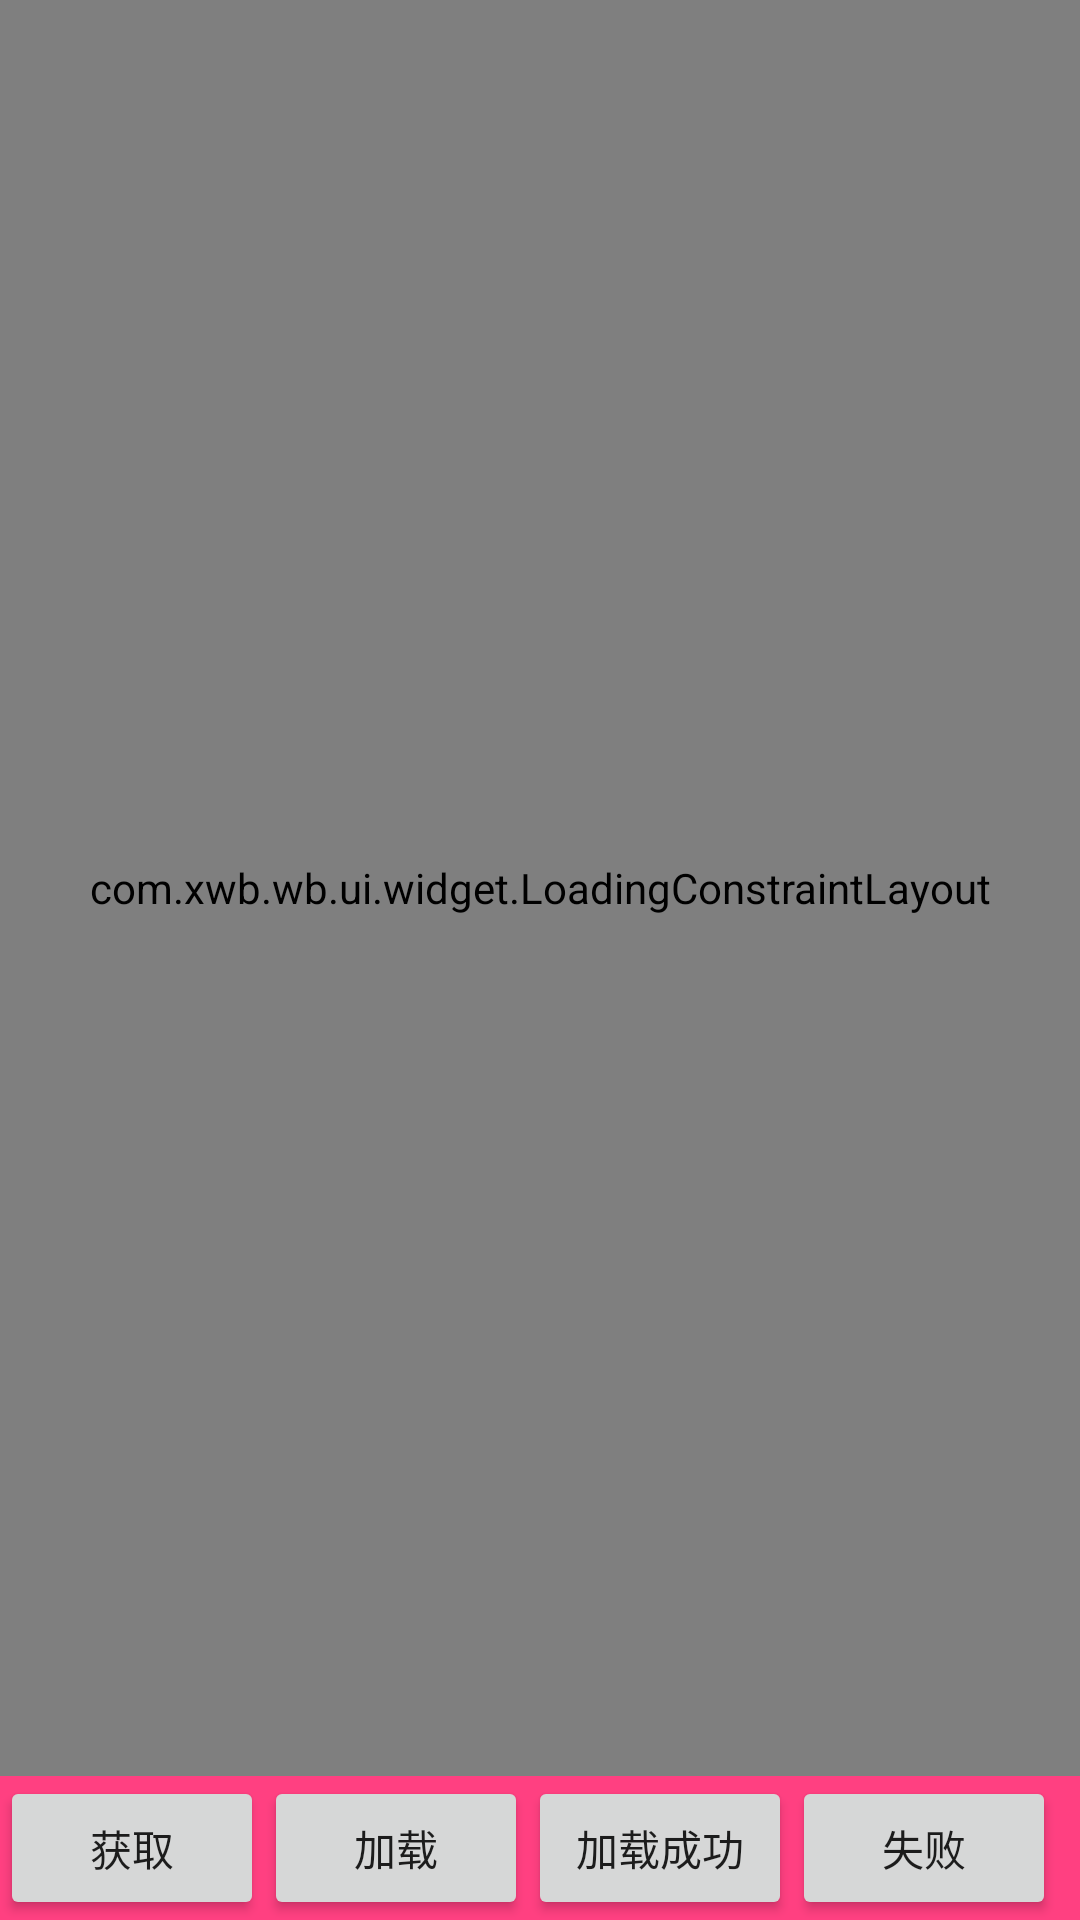

Here is an Android app screen rendered from its layout file. Give the layout XML and the strings, colors and styles it references.
<!-- AndroidManifest.xml: application theme AppTheme.NoActionBar -->
<!-- res/layout/activity_main.xml -->
<?xml version="1.0" encoding="utf-8"?>
<android.support.constraint.ConstraintLayout
    xmlns:android="http://schemas.android.com/apk/res/android"
    xmlns:app="http://schemas.android.com/apk/res-auto"
    xmlns:tools="http://schemas.android.com/tools"
    android:layout_width="match_parent"
    android:layout_height="match_parent"
    android:background="@color/colorPrimary">

    <com.xwb.wb.ui.widget.LoadingConstraintLayout
        android:id="@+id/content_view"
        android:layout_width="match_parent"
        android:layout_height="0dp"
        app:layout_constraintTop_toTopOf="parent"
        app:layout_constraintLeft_toLeftOf="parent"
        app:layout_constraintRight_toRightOf="parent"
        app:layout_constraintBottom_toTopOf="@+id/opear_lay"
        app:titileColor="@android:color/white"
        app:contentColor="@android:color/white"
        app:btnTxtColor="@android:color/black"
        >
        <TextView
            android:id="@+id/test_txt"
            android:layout_width="wrap_content"
            android:layout_height="wrap_content"
            android:text="点击按钮加载内容"
            android:textSize="20sp"
            app:layout_constraintTop_toTopOf="parent"
            app:layout_constraintBottom_toBottomOf="parent"
            app:layout_constraintLeft_toLeftOf="parent"
            app:layout_constraintRight_toRightOf="parent"
            />


    </com.xwb.wb.ui.widget.LoadingConstraintLayout>





    <LinearLayout
        android:id="@+id/opear_lay"
        android:layout_width="match_parent"
        android:layout_height="wrap_content"
        android:background="@color/colorAccent"
        app:layout_constraintBottom_toBottomOf="parent"

        >
        <Button
            android:id="@+id/get_data_btn"
            android:layout_width="wrap_content"
            android:layout_height="wrap_content"
            android:text="获取"

            />

        <Button
            android:id="@+id/btn1"
            android:layout_width="wrap_content"
            android:layout_height="wrap_content"
            android:text="加载"

            />

        <Button
            android:id="@+id/btn2"
            android:layout_width="wrap_content"
            android:layout_height="wrap_content"
            android:text="加载成功"

            />

        <Button
            android:id="@+id/btn3"
            android:layout_width="wrap_content"
            android:layout_height="wrap_content"
            android:text="失败"

            />
    </LinearLayout>

</android.support.constraint.ConstraintLayout>
<!-- resources referenced by this layout -->
<resources>
  <color name="colorAccent">#FF4081</color>
  <color name="colorPrimary">#3F51B5</color>
  <style name="AppTheme.NoActionBar">
          <item name="windowActionBar">false</item>
          <item name="windowNoTitle">true</item>
      </style>
</resources>
